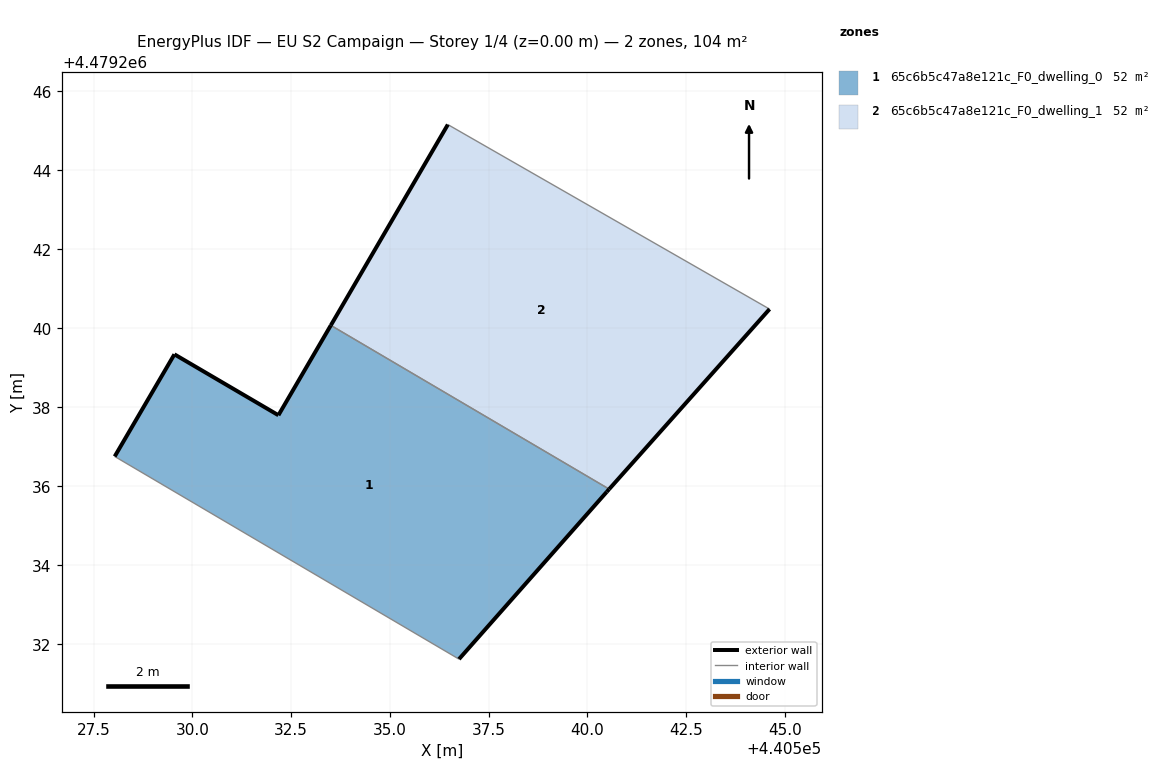
=== STOREY PLAN SPEC (per zone: floor XY polygon, exterior-wall plan segments, windows/doors) ===
zone 1: 65c6b5c47a8e121c_F0_dwelling_0  (52.1 m²)
  floor: (440536.75, 4479231.62) (440540.49, 4479235.86) (440540.55, 4479235.93) (440533.50, 4479240.08) (440532.18, 4479237.80) (440529.54, 4479239.34) (440528.03, 4479236.75)
  exterior wall: (440540.55, 4479235.93) – (440540.49, 4479235.86)  [0.1 m]
  exterior wall: (440540.49, 4479235.86) – (440536.75, 4479231.62)  [5.6 m]
  exterior wall: (440528.03, 4479236.75) – (440529.54, 4479239.34)  [3.0 m]
  exterior wall: (440529.54, 4479239.34) – (440532.18, 4479237.80)  [3.1 m]
  exterior wall: (440532.18, 4479237.80) – (440533.50, 4479240.08)  [2.6 m]
  interior walls: 2
zone 2: 65c6b5c47a8e121c_F0_dwelling_1  (52.1 m²)
  floor: (440540.55, 4479235.93) (440544.61, 4479240.49) (440536.47, 4479245.16) (440533.50, 4479240.08)
  exterior wall: (440533.50, 4479240.08) – (440536.47, 4479245.16)  [5.9 m]
  exterior wall: (440544.61, 4479240.49) – (440540.55, 4479235.93)  [6.1 m]
  interior walls: 2

=== DERIVED (storey summary) ===
Building: EU S2 Campaign
Storey: 1 of 4  (floor level z = 0.00 m)
Storey gross floor area: 104.2 m²
Zones on this storey: 2
  - 65c6b5c47a8e121c_F0_dwelling_0: floor 52.1 m²; exterior wall 14.4 m (43.3 m²); WWR 0.0%
  - 65c6b5c47a8e121c_F0_dwelling_1: floor 52.1 m²; exterior wall 12.0 m (36.0 m²); WWR 0.0%
Zone adjacency (shared interzone walls):
  - 65c6b5c47a8e121c_F0_dwelling_0 ↔ 65c6b5c47a8e121c_F0_dwelling_1